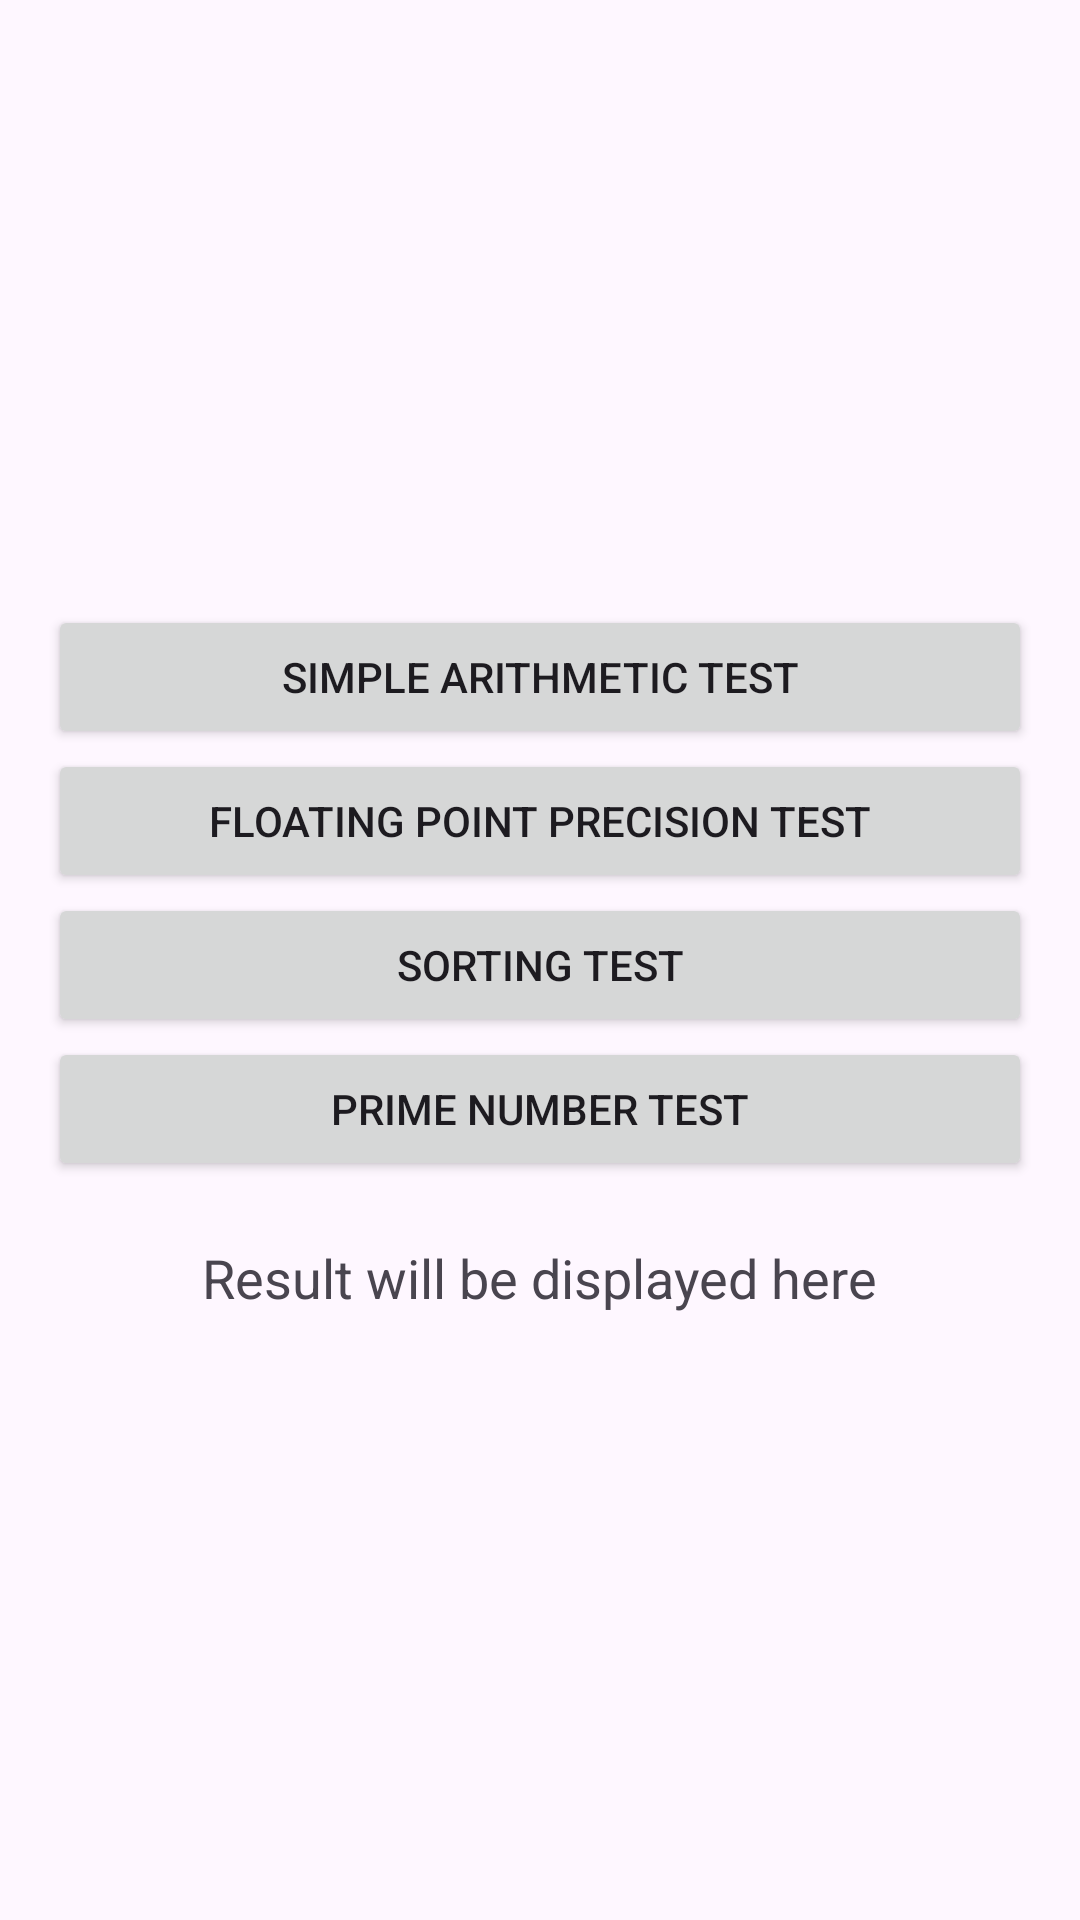

Write the Android layout XML for this screen, with the resource values it uses.
<!-- AndroidManifest.xml: application theme Theme.MobileBenchmarking -->
<!-- res/layout/activity_cpu_tests.xml -->
<?xml version="1.0" encoding="utf-8"?>
<LinearLayout xmlns:android="http://schemas.android.com/apk/res/android"
    android:layout_width="match_parent"
    android:layout_height="match_parent"
    android:orientation="vertical"
    android:padding="16dp"
    android:gravity="center">

    
    <Button
        android:id="@+id/simpleArithmeticButton"
        android:layout_width="match_parent"
        android:layout_height="wrap_content"
        android:text="Simple Arithmetic Test" />

    <Button
        android:id="@+id/floatingPointButton"
        android:layout_width="match_parent"
        android:layout_height="wrap_content"
        android:text="Floating Point Precision Test" />

    <Button
        android:id="@+id/sortingButton"
        android:layout_width="match_parent"
        android:layout_height="wrap_content"
        android:text="Sorting Test" />

    <Button
        android:id="@+id/primeNumbersButton"
        android:layout_width="match_parent"
        android:layout_height="wrap_content"
        android:text="Prime Number Test" />

    
    <TextView
        android:id="@+id/resultTextView"
        android:layout_width="wrap_content"
        android:layout_height="wrap_content"
        android:text="Result will be displayed here"
        android:textSize="18sp"
        android:layout_marginTop="20dp" />
</LinearLayout>
<!-- resources referenced by this layout -->
<resources>
  <style name="Theme.MobileBenchmarking" parent="Base.Theme.MobileBenchmarking" />
  <style name="Base.Theme.MobileBenchmarking" parent="Theme.Material3.DayNight.NoActionBar">
          
          
      </style>
</resources>
